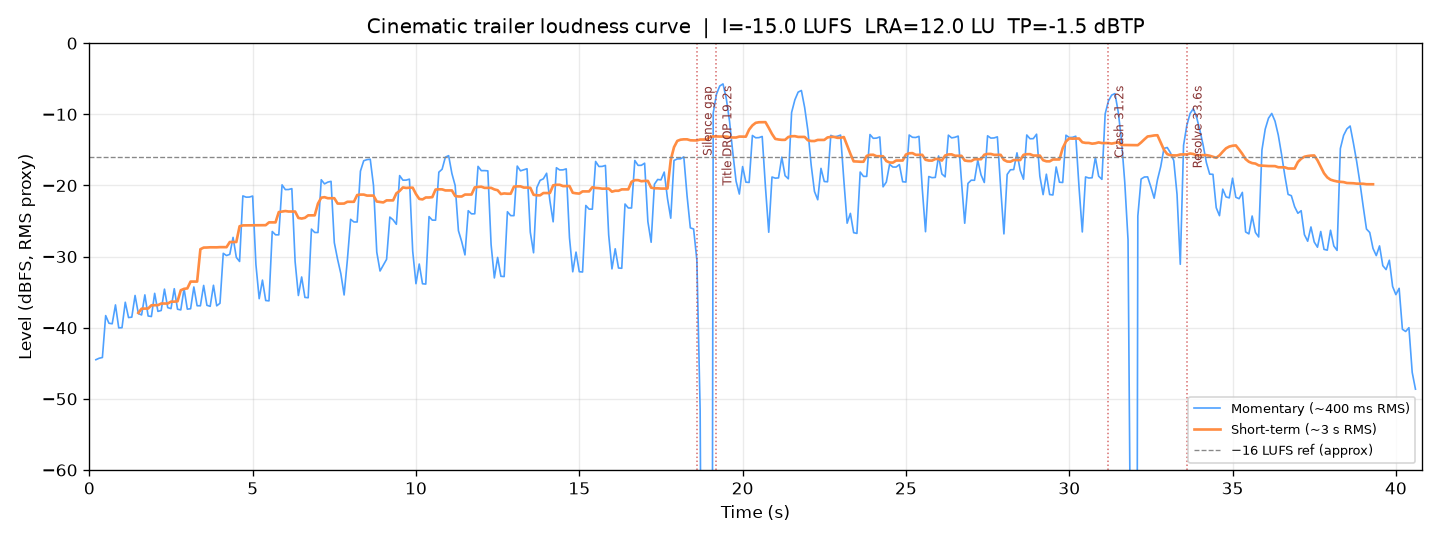

The file beside this chart, header and first rows:
t_sec, momentary_dBFS_approx, shortterm_dBFS_approx
0.200, -44.50, -37.91
0.300, -44.29, -37.91
0.400, -44.18, -37.91
0.500, -38.29, -37.91
0.600, -39.37, -37.91
0.700, -39.44, -37.91
0.800, -36.79, -37.91
0.900, -40.02, -37.91
1.000, -40.00, -37.91
1.100, -36.42, -37.91
1.200, -38.57, -37.91
1.300, -38.51, -37.91
1.400, -35.46, -37.91
1.500, -38.00, -37.91
1.600, -38.20, -37.32
1.700, -35.38, -37.31
1.800, -38.35, -37.30
1.900, -38.42, -36.84
2.000, -35.16, -36.83
2.100, -37.70, -36.83
2.200, -37.58, -36.60
2.300, -34.58, -36.60
2.400, -37.17, -36.60
2.500, -37.31, -36.34
2.600, -34.51, -36.33
2.700, -37.40, -36.29
2.800, -37.50, -34.73
2.900, -34.51, -34.54
3.000, -37.39, -34.47
3.100, -37.33, -33.51
3.200, -34.27, -33.51
3.300, -36.91, -33.51
3.400, -36.92, -28.96
3.500, -34.05, -28.73
3.600, -36.85, -28.72
3.700, -36.99, -28.69
3.800, -34.03, -28.70
3.900, -36.92, -28.70
4.000, -36.56, -28.67
4.100, -29.54, -28.67
4.200, -29.85, -28.67
4.300, -29.68, -27.95
4.400, -27.30, -27.95
4.500, -30.11, -27.95
4.600, -30.69, -25.73
4.700, -21.47, -25.61
4.800, -21.65, -25.61
4.900, -21.63, -25.60
5.000, -21.49, -25.60
5.100, -31.12, -25.60
5.200, -35.92, -25.58
5.300, -33.31, -25.58
5.400, -36.18, -25.58
5.500, -36.22, -25.19
5.600, -26.47, -25.19
5.700, -26.94, -25.19
5.800, -26.94, -23.75
5.900, -19.91, -23.67
6.000, -20.58, -23.60
6.100, -20.57, -23.66
... 345 more rows
